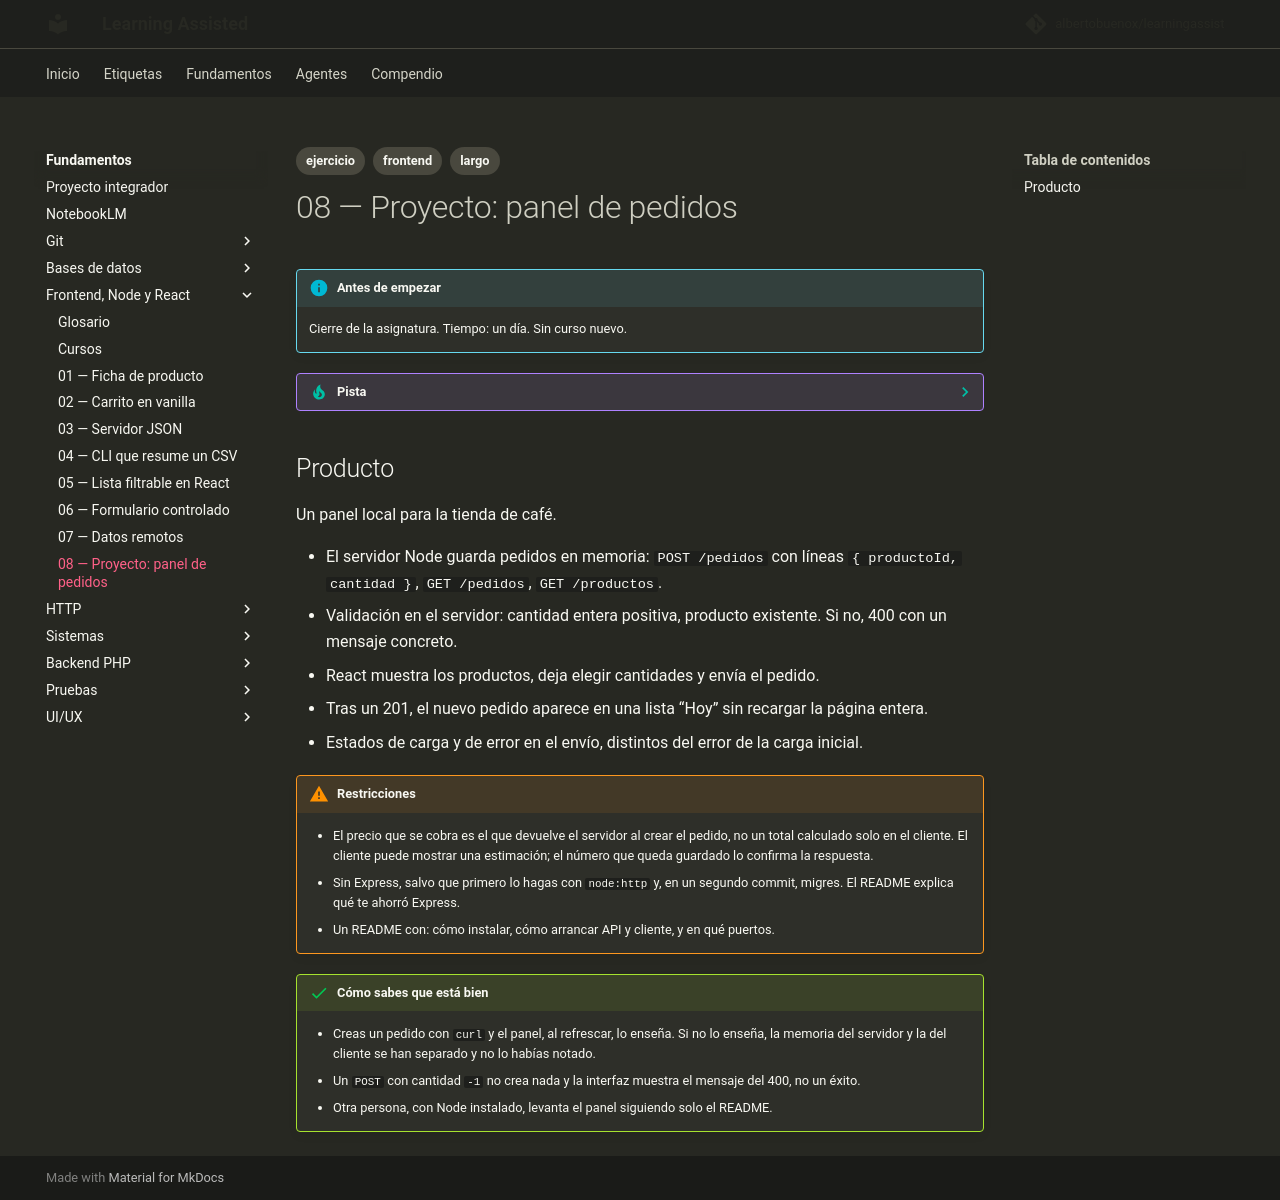

repository: albertobuenox/learningassist · page: fundamentos/02-frontend-node-react/ejercicios/08-proyecto-panel/index.html · generator: mkdocs

---
tags:
  - ejercicio
  - frontend
  - largo
---

# 08 — Proyecto: panel de pedidos

!!! info "Antes de empezar"

    Cierre de la asignatura. Tiempo: un día. Sin curso nuevo.

??? tip "Pista"

    Si te atascas, abre el [glosario](../glosario.md) de la asignatura y el README antes de un curso largo. Una sola entrada suele desbloquear el enunciado.

## Producto

Un panel local para la tienda de café.

- El servidor Node guarda pedidos en memoria: `POST /pedidos` con líneas `{ productoId, cantidad }`, `GET /pedidos`, `GET /productos`.
- Validación en el servidor: cantidad entera positiva, producto existente. Si no, 400 con un mensaje concreto.
- React muestra los productos, deja elegir cantidades y envía el pedido.
- Tras un 201, el nuevo pedido aparece en una lista “Hoy” sin recargar la página entera.
- Estados de carga y de error en el envío, distintos del error de la carga inicial.

!!! warning "Restricciones"

    - El precio que se cobra es el que devuelve el servidor al crear el pedido, no un total calculado solo en el cliente. El cliente puede mostrar una estimación; el número que queda guardado lo confirma la respuesta.
    - Sin Express, salvo que primero lo hagas con `node:http` y, en un segundo commit, migres. El README explica qué te ahorró Express.
    - Un README con: cómo instalar, cómo arrancar API y cliente, y en qué puertos.

!!! success "Cómo sabes que está bien"

    - Creas un pedido con `curl` y el panel, al refrescar, lo enseña. Si no lo enseña, la memoria del servidor y la del cliente se han separado y no lo habías notado.
    - Un `POST` con cantidad `-1` no crea nada y la interfaz muestra el mensaje del 400, no un éxito.
    - Otra persona, con Node instalado, levanta el panel siguiendo solo el README.
